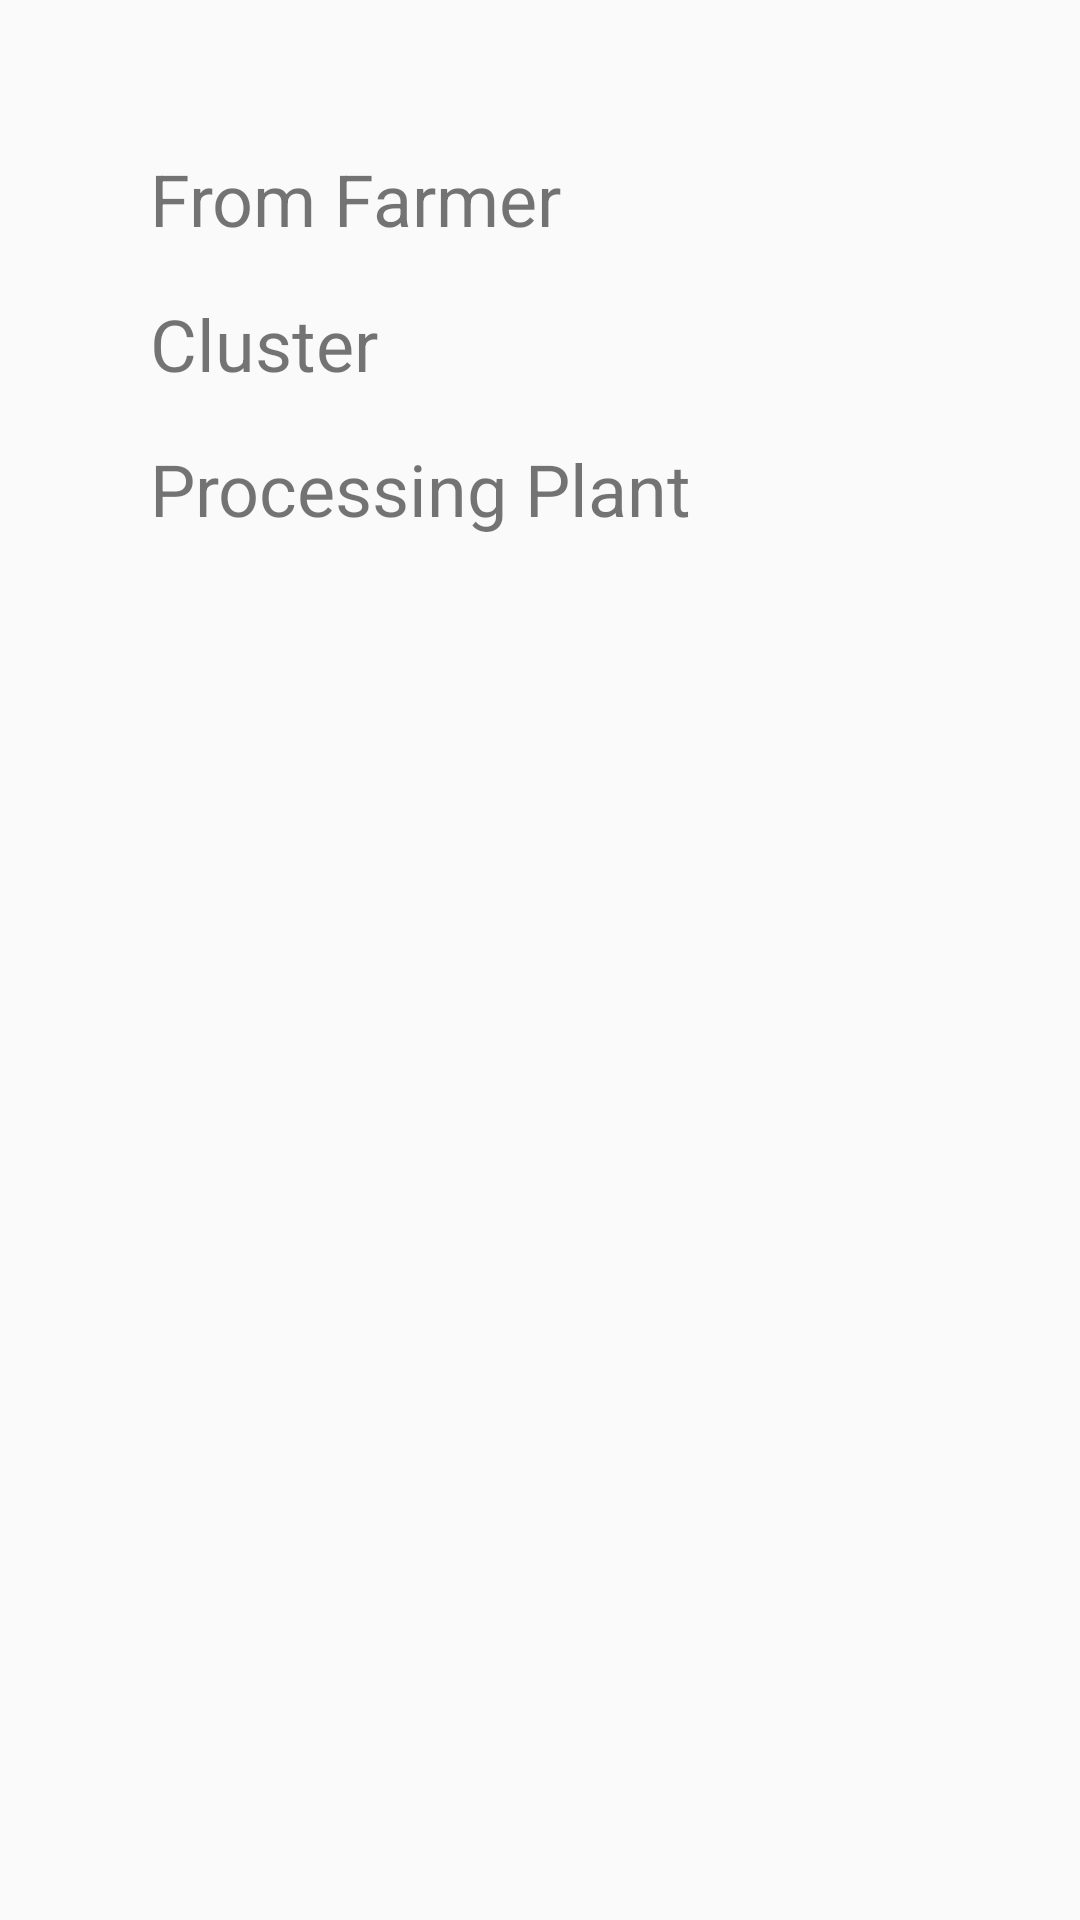

The Android layout XML behind this screen, and the referenced resources:
<!-- AndroidManifest.xml: application theme AppTheme -->
<!-- res/layout/aqua_buy_list_simple.xml -->
<?xml version="1.0" encoding="utf-8"?>
<RelativeLayout
    xmlns:android="http://schemas.android.com/apk/res/android"
    android:orientation="vertical"
    android:layout_width="match_parent"
    android:layout_height="match_parent"
    android:padding="42sp">

    <TextView
        android:id="@+id/i1"
        android:layout_width="wrap_content"
        android:layout_height="wrap_content"
        android:onClick="true"
        android:text="From Farmer"
        android:textSize="24sp"
        android:layout_margin="8sp"/>

    <TextView
        android:id="@+id/i2"
        android:layout_width="wrap_content"
        android:layout_height="wrap_content"
        android:onClick="true"
        android:layout_below="@+id/i1"
        android:text="Cluster"
        android:textSize="24sp"
        android:layout_margin="8sp"/>
    <TextView
        android:id="@+id/i3"
        android:layout_width="wrap_content"
        android:layout_height="wrap_content"
        android:onClick="true"
        android:layout_below="@+id/i2"
        android:layout_margin="8sp"
        android:text="Processing Plant"
        android:textSize="24sp"/>

</RelativeLayout>
<!-- resources referenced by this layout -->
<resources>
  <style name="AppTheme" parent="Theme.AppCompat.Light.DarkActionBar">
          
          <item name="colorPrimary">@color/colorPrimary</item>
          <item name="colorPrimaryDark">@color/colorPrimaryDark</item>
          <item name="colorAccent">@color/colorAccent</item>
      </style>
  <!-- not gathered from this repository: default colours our renderer supplied (Android Studio template values) -->
  <color name="colorPrimary">#FF6200EE</color>
  <color name="colorPrimaryDark">#FF3700B3</color>
  <color name="colorAccent">#FF03DAC5</color>
</resources>
